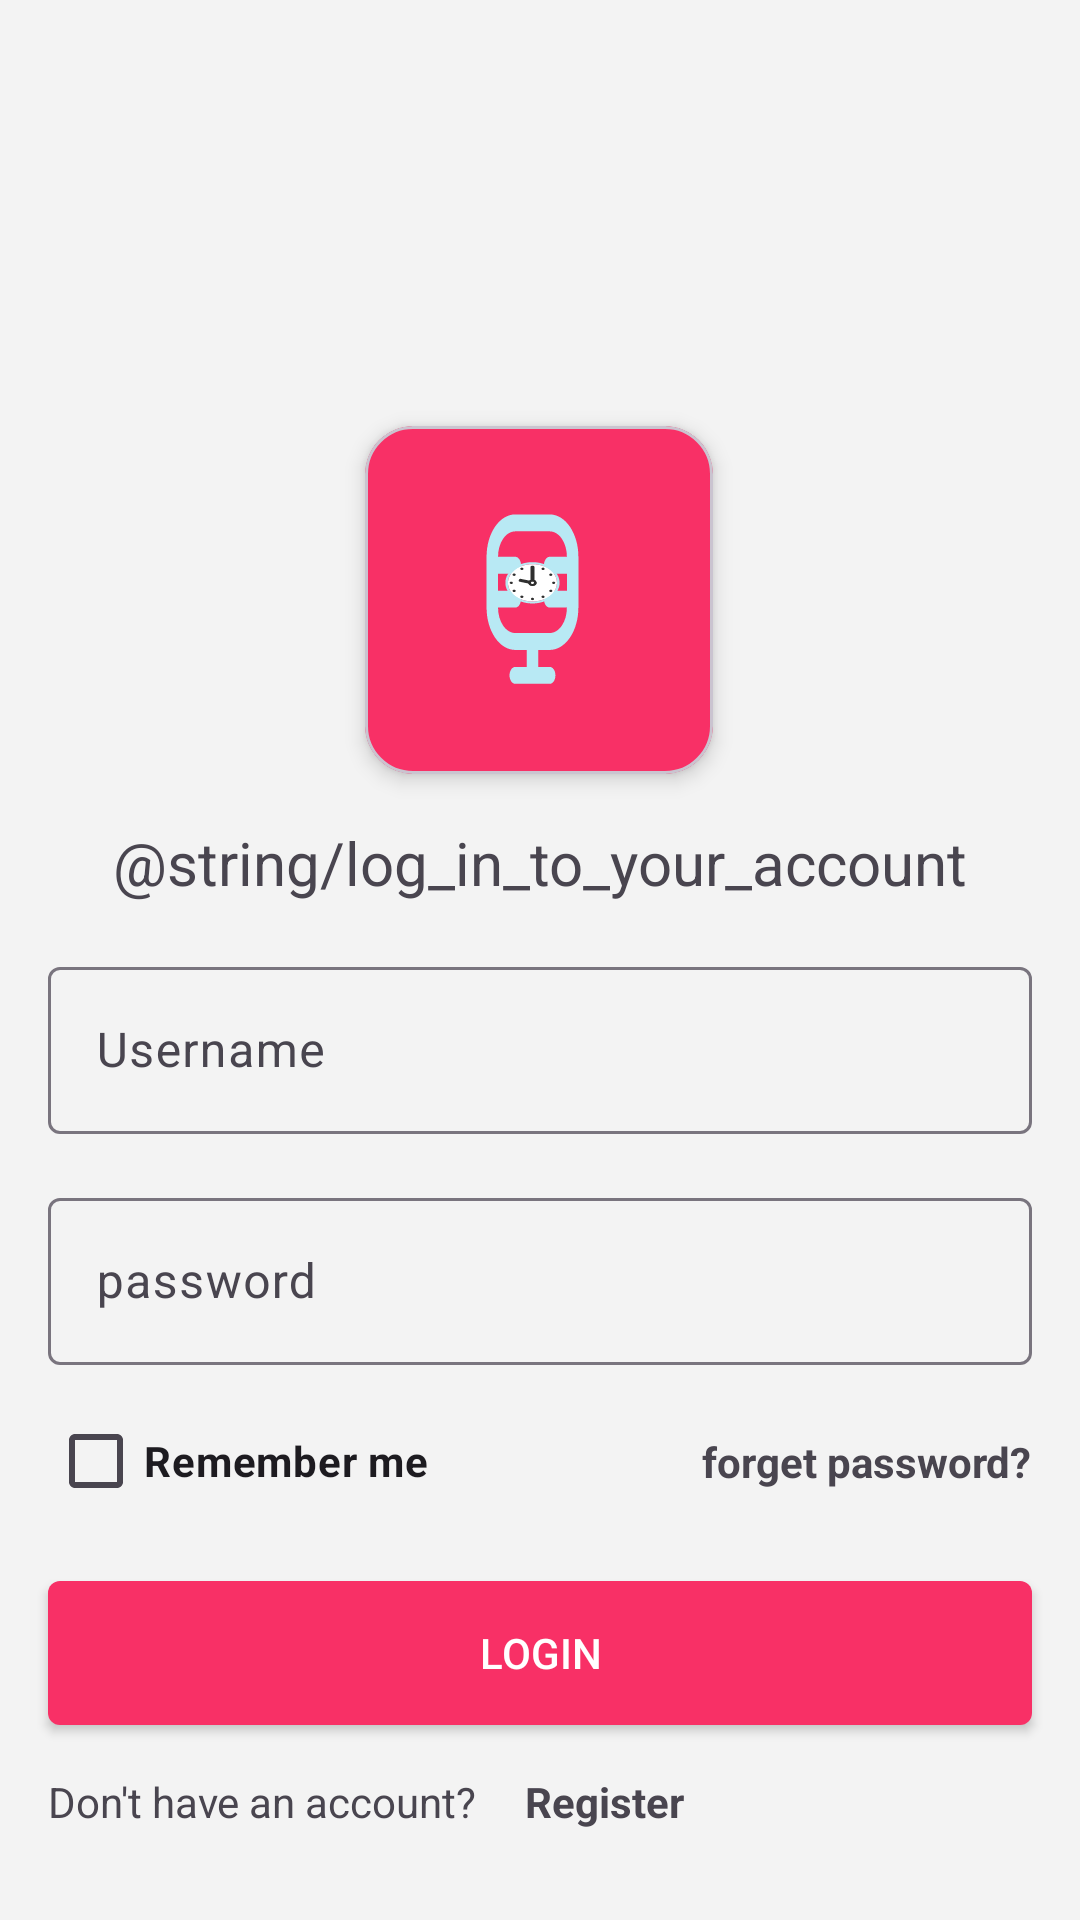

Produce the Android XML layout that renders to this screen, including the resource entries it uses.
<!-- AndroidManifest.xml: application theme Base.Theme.PodcastTime -->
<!-- res/layout/fragment_login.xml -->
<?xml version="1.0" encoding="utf-8"?>
<androidx.constraintlayout.widget.ConstraintLayout xmlns:android="http://schemas.android.com/apk/res/android"
    xmlns:app="http://schemas.android.com/apk/res-auto"
    android:layout_width="match_parent"
    android:layout_height="match_parent"
    android:background="@color/background">

    <com.google.android.material.imageview.ShapeableImageView
        android:id="@+id/imageView"
        android:layout_width="match_parent"
        android:layout_height="200dp"
        android:scaleType="centerCrop"
        android:src="@drawable/bg"
        app:layout_constraintEnd_toEndOf="parent"
        app:layout_constraintStart_toStartOf="parent"
        app:layout_constraintTop_toTopOf="parent"
        app:shapeAppearanceOverlay="@style/RoundedImageViewBottom" />

    <com.google.android.material.card.MaterialCardView
        android:id="@+id/card_login_app_logo"
        android:layout_width="116dp"
        android:layout_height="116dp"
        app:cardCornerRadius="@dimen/space8x"
        app:cardElevation="@dimen/space2x"
        android:backgroundTint="@color/primary"
        app:layout_constraintBottom_toBottomOf="@+id/imageView"
        app:layout_constraintEnd_toEndOf="@+id/imageView"
        app:layout_constraintHorizontal_bias="0.498"
        app:layout_constraintStart_toStartOf="@+id/imageView"
        app:layout_constraintTop_toBottomOf="@+id/imageView">

        <ImageView
            android:id="@+id/img_login_app_logo"
            android:layout_width="match_parent"
            android:layout_height="match_parent"
            android:src="@drawable/podcast_icon"
            android:contentDescription="TODO" />
    </com.google.android.material.card.MaterialCardView>

    <TextView
        android:id="@+id/text_login_title"
        android:layout_width="wrap_content"
        android:layout_height="wrap_content"
        android:layout_margin="@dimen/space8x"
        android:textSize="20sp"
        android:text="@string/log_in_to_your_account"
        app:layout_constraintEnd_toEndOf="parent"
        app:layout_constraintStart_toStartOf="parent"
        app:layout_constraintTop_toBottomOf="@id/card_login_app_logo" />
    <com.google.android.material.textfield.TextInputLayout
        android:id="@+id/username_input_layout"
        android:layout_width="0dp"
        android:layout_height="wrap_content"
        android:layout_margin="@dimen/space8x"
        app:hintEnabled="true"
        app:layout_constraintEnd_toEndOf="parent"
        app:layout_constraintStart_toStartOf="parent"
        app:layout_constraintTop_toBottomOf="@id/text_login_title">

        <com.google.android.material.textfield.TextInputEditText
            android:id="@+id/username_input"
            android:layout_width="match_parent"
            android:layout_height="wrap_content"
            android:hint="@string/username"
            android:inputType="textEmailAddress" />

    </com.google.android.material.textfield.TextInputLayout>

    <com.google.android.material.textfield.TextInputLayout
        android:id="@+id/password_input_layout"
        android:layout_width="0dp"
        android:layout_height="wrap_content"
        android:layout_margin="@dimen/space8x"
        app:hintEnabled="true"
        app:layout_constraintEnd_toEndOf="parent"
        app:layout_constraintStart_toStartOf="parent"
        app:layout_constraintTop_toBottomOf="@id/username_input_layout">

        <com.google.android.material.textfield.TextInputEditText
            android:id="@+id/password_input"
            android:layout_width="match_parent"
            android:layout_height="wrap_content"
            android:hint="@string/password"
            android:inputType="textPassword" />
    </com.google.android.material.textfield.TextInputLayout>

    <com.google.android.material.checkbox.MaterialCheckBox
        android:id="@+id/checkbox_login_remember_me"
        android:layout_width="wrap_content"
        android:layout_height="wrap_content"
        android:layout_marginStart="@dimen/space8x"
        android:layout_marginTop="@dimen/space4x"
        android:text="@string/remember_me"
        android:textStyle="bold"
        android:textSize="14sp"
        app:layout_constraintStart_toStartOf="parent"
        app:layout_constraintTop_toBottomOf="@id/password_input_layout" />

    <TextView
        android:id="@+id/text_forget_password"
        android:layout_width="wrap_content"
        android:layout_height="wrap_content"
        android:layout_marginEnd="@dimen/space8x"
        android:text="@string/forget_password"
        android:textSize="14sp"
        android:textStyle="bold"
        app:layout_constraintBottom_toBottomOf="@+id/checkbox_login_remember_me"
        app:layout_constraintEnd_toEndOf="parent"
        app:layout_constraintTop_toTopOf="@+id/checkbox_login_remember_me" />

    <androidx.appcompat.widget.AppCompatButton
        android:id="@+id/btn_login"
        android:layout_width="0dp"
        android:layout_height="wrap_content"
        android:layout_margin="@dimen/space8x"
        android:background="@drawable/btn_background"
        android:text="@string/login"
        android:textColor="@color/white"
        app:layout_constraintEnd_toEndOf="parent"
        app:layout_constraintStart_toStartOf="parent"
        app:layout_constraintTop_toBottomOf="@id/checkbox_login_remember_me" />

    <TextView
        android:id="@+id/text_dont_have_acount"
        android:layout_width="wrap_content"
        android:layout_height="wrap_content"
        android:layout_margin="@dimen/space8x"
        android:text="@string/don_t_have_an_account"
        app:layout_constraintStart_toStartOf="parent"
        app:layout_constraintTop_toBottomOf="@id/btn_login" />

    <TextView
        android:id="@+id/text_register"
        android:layout_width="wrap_content"
        android:layout_height="wrap_content"
        android:layout_margin="@dimen/space8x"
        android:text="@string/register"
        android:textStyle="bold"
        app:layout_constraintStart_toEndOf="@+id/text_dont_have_acount"
        app:layout_constraintTop_toBottomOf="@id/btn_login" />
</androidx.constraintlayout.widget.ConstraintLayout>
<!-- resources referenced by this layout -->
<resources>
  <color name="background">#f3f3f3</color>
  <color name="primary">#F83066</color>
  <color name="white">#FFFFFFFF</color>
  <dimen name="space2x">4dp</dimen>
  <dimen name="space4x">8dp</dimen>
  <dimen name="space8x">16dp</dimen>
  <!-- drawable btn_background (drawable) -->
  <?xml version="1.0" encoding="utf-8"?>
  <shape xmlns:android="http://schemas.android.com/apk/res/android" android:shape="rectangle">
      <corners android:radius="@dimen/space2x"/>
      <solid android:color="@color/primary"/>
  </shape>
  <!-- drawable podcast_icon: vector/xml drawable (drawable, 7978 chars, omitted) -->
  <string name="don_t_have_an_account">Don\'t have an account?</string>
  <string name="forget_password">forget password?</string>
  <string name="login">Login</string>
  <string name="password">password</string>
  <string name="register">Register</string>
  <string name="remember_me">Remember me</string>
  <string name="username">Username</string>
  <style name="RoundedImageViewBottom">
          <item name="cornerFamilyBottomLeft">rounded</item>
          <item name="cornerFamilyBottomRight">rounded</item>
          <item name="cornerSizeBottomLeft">16dp</item>
          <item name="cornerSizeBottomRight">16dp</item>
      </style>
  <style name="Base.Theme.PodcastTime" parent="Theme.Material3.DayNight.NoActionBar">
          
           <item name="colorPrimary">@color/primary</item> 
          <item name="colorPrimaryDark">@color/white</item>
          <item name="colorAccent">@color/primary</item>
          
          <item name="android:statusBarColor">@color/primary</item>
          <item name="android:windowLightStatusBar" tools:ignore="NewApi">false</item>
          <item name="android:navigationBarColor">@color/white</item>
          <item name="android:windowLightNavigationBar" tools:ignore="NewApi,oreo">true</item>
          <item name="materialAlertDialogTheme">@style/ThemeOverlay.App.MaterialAlertDialog</item>
      </style>
  <style name="ThemeOverlay.App.MaterialAlertDialog" parent="ThemeOverlay.Material3.MaterialAlertDialog">
          <item name="materialAlertDialogTitleTextStyle">@style/MaterialAlertDialog.App.Title.Text</item>
          <item name="buttonBarPositiveButtonStyle">@style/Widget.App.Button</item>
          <item name="buttonBarNegativeButtonStyle">@style/Widget.App.Button</item>
      </style>
  <style name="MaterialAlertDialog.App.Title.Text" parent="MaterialAlertDialog.Material3.Title.Text">
          <item name="android:textColor">@color/primary</item>
      </style>
  <style name="Widget.App.Button" parent="Widget.Material3.Button.TextButton.Dialog">
          <item name="android:textColor">@color/primary</item>
      </style>
</resources>
